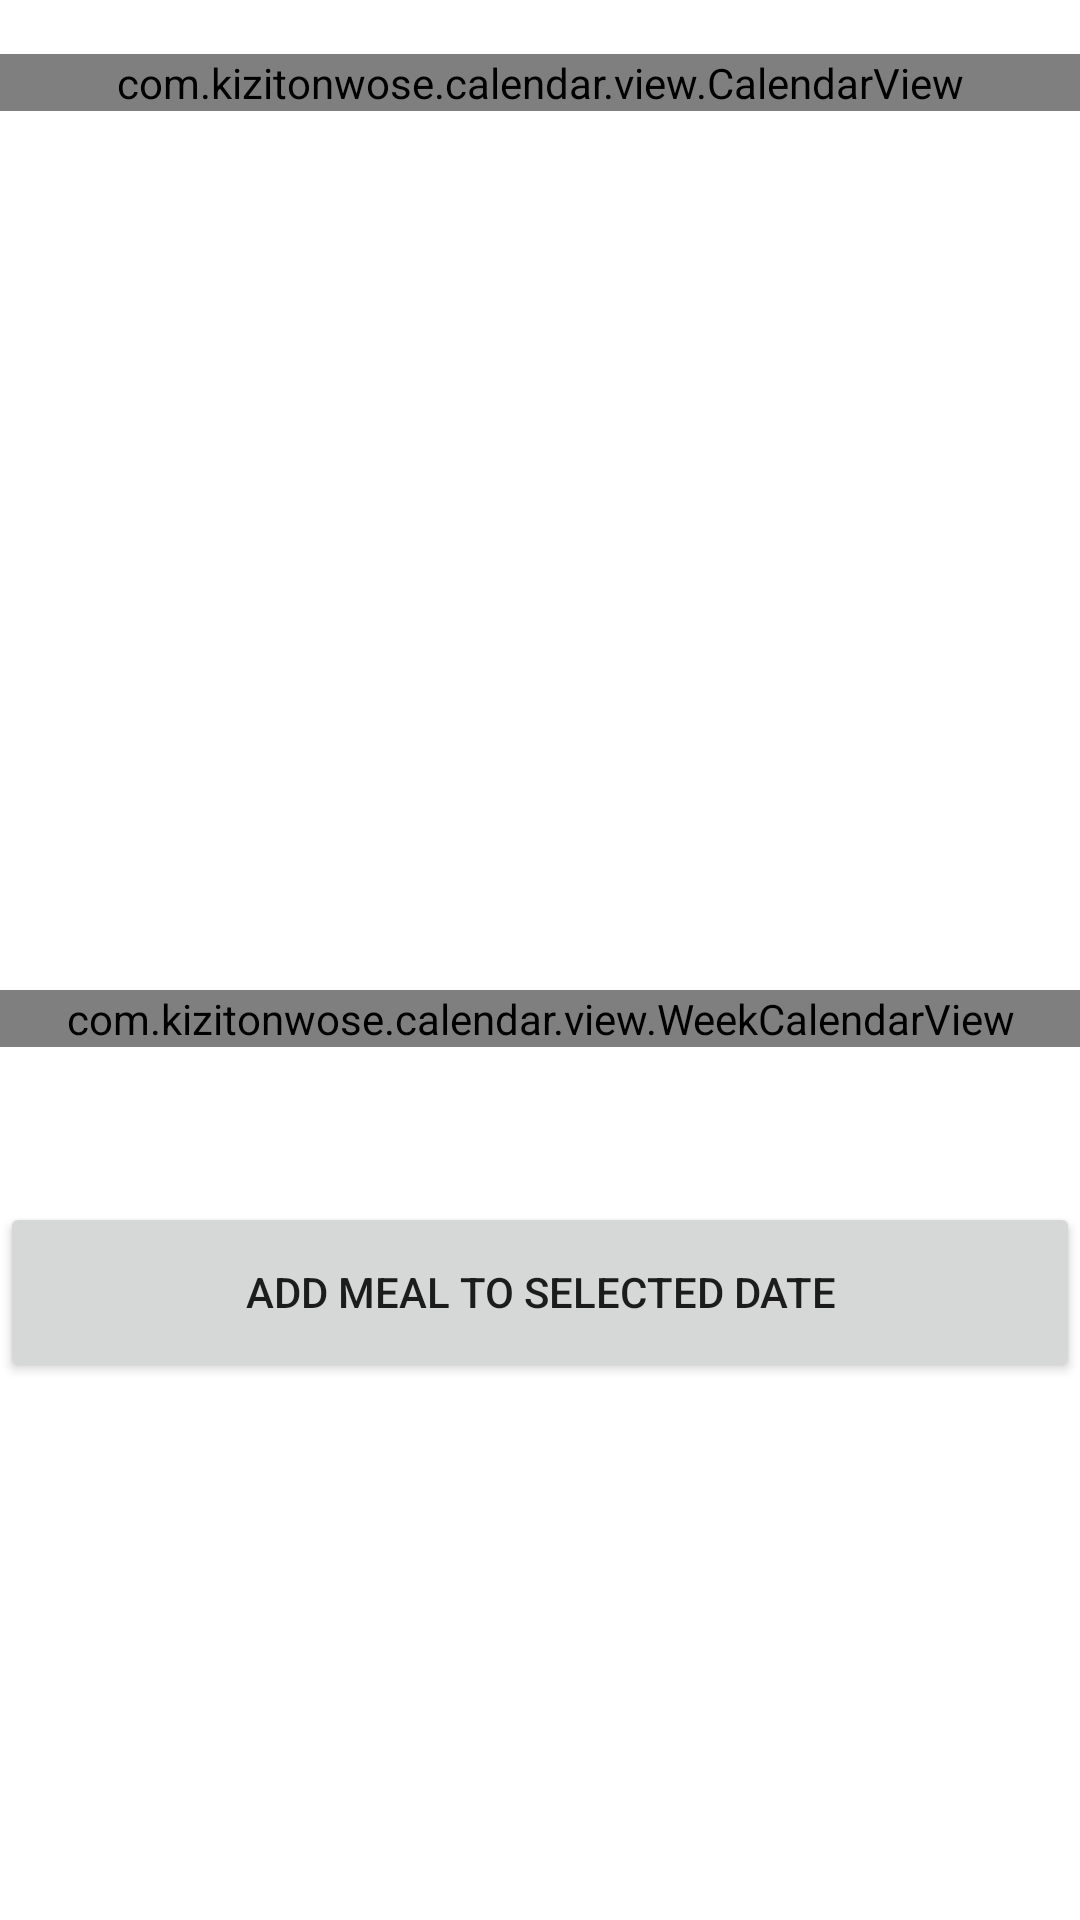

Write the Android layout XML for this screen, with the resource values it uses.
<!-- AndroidManifest.xml: application theme SplashScreen -->
<!-- res/layout/fragment_meal_planner.xml -->
<?xml version="1.0" encoding="utf-8"?>
<androidx.constraintlayout.widget.ConstraintLayout xmlns:android="http://schemas.android.com/apk/res/android"
    xmlns:app="http://schemas.android.com/apk/res-auto"
    xmlns:tools="http://schemas.android.com/tools"
    android:layout_width="match_parent"
    android:layout_height="match_parent"
    tools:context=".Dish.fragments.MealPlannerFragment">

    <com.kizitonwose.calendar.view.CalendarView
        android:id="@+id/cv_meal_planner_calendar"
        android:layout_width="match_parent"
        android:layout_height="wrap_content"
        app:cv_dayViewResource="@layout/calendar_day_layout"
        app:cv_monthHeaderResource="@layout/calendar_day_titles_container"
        app:layout_constraintBottom_toBottomOf="parent"
        app:layout_constraintEnd_toEndOf="parent"
        app:layout_constraintHorizontal_bias="0.0"
        app:layout_constraintStart_toStartOf="parent"
        app:layout_constraintTop_toTopOf="parent"
        app:layout_constraintVertical_bias="0.029" />

    <com.kizitonwose.calendar.view.WeekCalendarView
        android:id="@+id/cv_meal_planner_week_calendar"
        android:layout_width="match_parent"
        android:layout_height="wrap_content"
        android:layout_marginTop="288dp"
        android:layout_marginBottom="249dp"
        app:cv_daySize="seventhWidth"
        app:cv_dayViewResource="@layout/calendar_day_layout_week_view"
        app:cv_orientation="horizontal"
        app:layout_constraintBottom_toBottomOf="parent"
        app:layout_constraintEnd_toEndOf="parent"
        app:layout_constraintHorizontal_bias="0.0"
        app:layout_constraintStart_toStartOf="parent"
        app:layout_constraintTop_toTopOf="parent" />

    <androidx.recyclerview.widget.RecyclerView
        android:id="@+id/rv_meal_plans"
        android:layout_width="match_parent"
        android:layout_height="wrap_content"
        app:layout_constraintBottom_toTopOf="@id/btn_meal_add_new_meal"
        app:layout_constraintEnd_toEndOf="parent"
        app:layout_constraintStart_toStartOf="parent"
        app:layout_constraintTop_toBottomOf="@+id/cv_meal_planner_calendar"
        app:layout_constrainedHeight="true"
        android:paddingBottom="5dp"/>

    <Button
        android:id="@+id/btn_meal_add_new_meal"
        android:text="ADD MEAL TO SELECTED DATE"
        android:layout_width="match_parent"
        android:layout_height="60sp"
        app:layout_constraintBottom_toBottomOf="parent"
        app:layout_constraintEnd_toEndOf="parent"
        app:layout_constraintStart_toStartOf="parent"
        app:layout_constraintTop_toBottomOf="@+id/rv_meal_plans"/>

</androidx.constraintlayout.widget.ConstraintLayout>
<!-- resources referenced by this layout -->
<resources>
  <style name="SplashScreen" parent="Theme.MaterialComponents.Light.NoActionBar">
  
  
      </style>
</resources>
